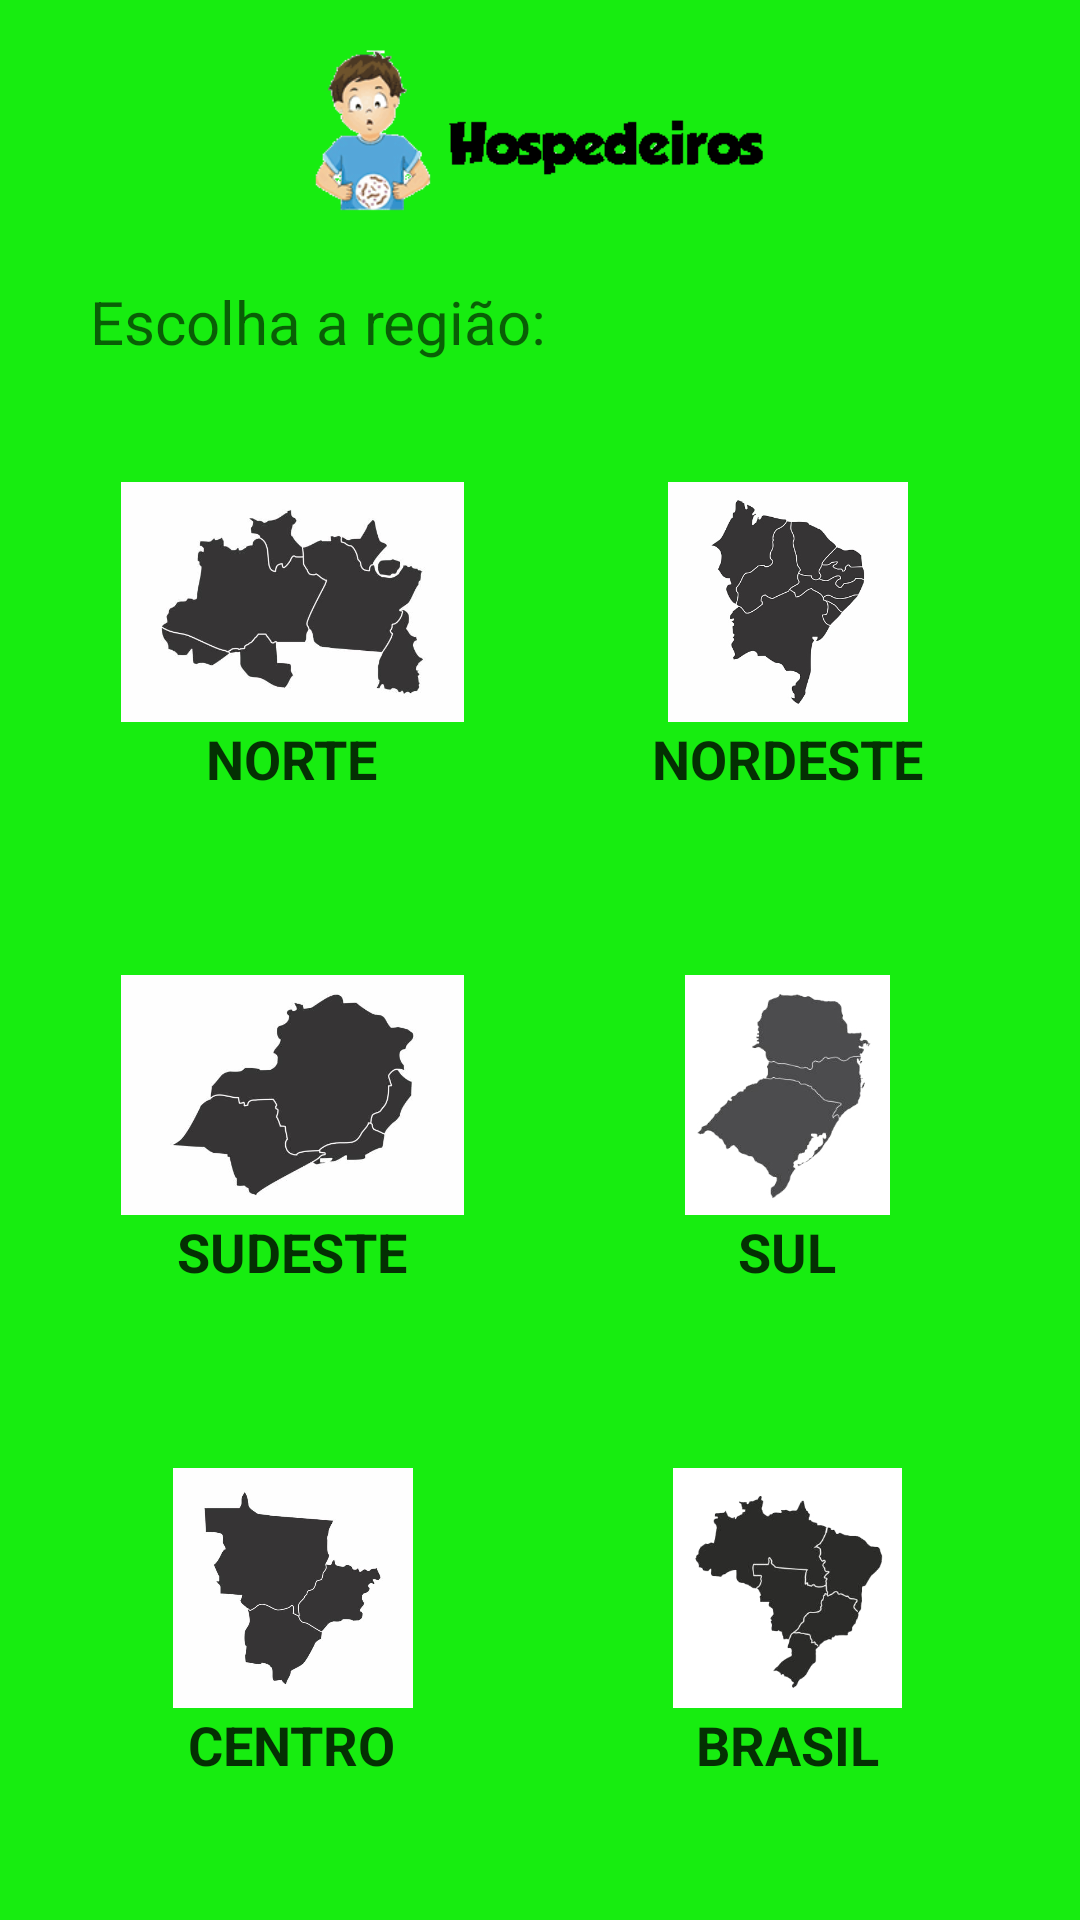

The Android layout XML behind this screen, and the referenced resources:
<!-- AndroidManifest.xml: application theme fullScreen -->
<!-- res/layout/activity_principal_game.xml -->
<?xml version="1.0" encoding="utf-8"?>
<RelativeLayout xmlns:android="http://schemas.android.com/apk/res/android"
    xmlns:app="http://schemas.android.com/apk/res-auto"
    xmlns:tools="http://schemas.android.com/tools"
    android:layout_width="match_parent"
    android:layout_height="match_parent"
    android:orientation="vertical"
    android:background="#17ED10"
    tools:context="com.hospedparasita.projetoparasitologia.game.PrincipalGameActivity">

    <ImageView
        android:id="@+id/logoquiz"
        android:layout_width="wrap_content"
        android:layout_height="wrap_content"
        android:layout_alignParentStart="true"
        android:layout_alignParentTop="true"
        android:layout_alignParentEnd="true"
        android:layout_marginStart="80dp"
        android:layout_marginTop="15dp"
        android:layout_marginEnd="80dp"
        android:adjustViewBounds="true"
        android:src="@drawable/logo_nova2" />

    <TextView
        android:id="@+id/escolha"
        android:layout_width="wrap_content"
        android:layout_height="wrap_content"
        android:layout_below="@id/logoquiz"
        android:layout_marginStart="30dp"
        android:layout_marginTop="20dp"
        android:layout_marginEnd="20dp"
        android:text="Escolha a região:"
        android:textColor="#99000000"
        android:textSize="20sp" />
    
    <LinearLayout
        android:id="@+id/layout1"
        android:layout_width="match_parent"
        android:layout_height="wrap_content"
        android:orientation="horizontal"
        android:layout_below="@id/escolha"
        android:layout_marginTop="20dp"
        android:layout_marginStart="20dp"
        android:layout_marginEnd="20dp"
        android:weightSum="2">

        <LinearLayout
            android:id="@+id/norteLayout"
            android:layout_width="0dp"
            android:layout_height="wrap_content"
            android:layout_weight="1"
            android:gravity="center"
            android:padding="20dp"
            android:layout_marginEnd="5dp"
            android:background="@drawable/round_back_white10"
            android:orientation="vertical">

            <ImageView
                android:layout_width="wrap_content"
                android:layout_height="80dp"
                android:src="@drawable/norte"/>

            <TextView
                android:layout_height="wrap_content"
                android:layout_width="wrap_content"
                android:text="NORTE"
                android:textColor="#CC000000"
                android:textSize="18sp"
                android:textStyle="bold"/>

        </LinearLayout>

        <LinearLayout
            android:id="@+id/nordesteLayout"
            android:layout_width="0dp"
            android:layout_height="wrap_content"
            android:layout_weight="1"
            android:gravity="center"
            android:padding="20dp"
            android:layout_marginStart="5dp"
            android:background="@drawable/round_back_white10"
            android:orientation="vertical">

            <ImageView
                android:layout_width="wrap_content"
                android:layout_height="80dp"
                android:src="@drawable/nordeste"/>

            <TextView
                android:layout_height="wrap_content"
                android:layout_width="wrap_content"
                android:text="NORDESTE"
                android:textColor="#CC000000"
                android:textSize="18sp"
                android:textStyle="bold"/>

        </LinearLayout>

    </LinearLayout>


    <LinearLayout
        android:id="@+id/layout2"
        android:layout_width="match_parent"
        android:layout_height="wrap_content"
        android:orientation="horizontal"
        android:layout_below="@id/layout1"
        android:layout_marginTop="20dp"
        android:layout_marginStart="20dp"
        android:layout_marginEnd="20dp"
        android:weightSum="2">

        <LinearLayout
            android:id="@+id/sudesteLayout"
            android:layout_width="0dp"
            android:layout_height="wrap_content"
            android:layout_weight="1"
            android:gravity="center"
            android:padding="20dp"
            android:layout_marginEnd="5dp"
            android:background="@drawable/round_back_white10"
            android:orientation="vertical">

            <ImageView
                android:layout_width="wrap_content"
                android:layout_height="80dp"
                android:src="@drawable/sudeste"/>

            <TextView
                android:layout_height="wrap_content"
                android:layout_width="wrap_content"
                android:text="SUDESTE"
                android:textColor="#CC000000"
                android:textSize="18sp"
                android:textStyle="bold"/>

        </LinearLayout>

        <LinearLayout
            android:id="@+id/sulLayout"
            android:layout_width="0dp"
            android:layout_height="wrap_content"
            android:layout_weight="1"
            android:gravity="center"
            android:padding="20dp"
            android:layout_marginStart="5dp"
            android:background="@drawable/round_back_white10"
            android:orientation="vertical">

            <ImageView
                android:layout_width="wrap_content"
                android:layout_height="80dp"
                android:src="@drawable/sul"/>

            <TextView
                android:layout_height="wrap_content"
                android:layout_width="wrap_content"
                android:text="SUL"
                android:textColor="#CC000000"
                android:textSize="18sp"
                android:textStyle="bold"/>

        </LinearLayout>

    </LinearLayout>

    <LinearLayout
        android:id="@+id/layout3"
        android:layout_width="match_parent"
        android:layout_height="wrap_content"
        android:orientation="horizontal"
        android:layout_below="@id/layout2"
        android:layout_marginTop="20dp"
        android:layout_marginStart="20dp"
        android:layout_marginEnd="20dp"
        android:weightSum="2">

        <LinearLayout
            android:id="@+id/centroLayout"
            android:layout_width="0dp"
            android:layout_height="wrap_content"
            android:layout_weight="1"
            android:gravity="center"
            android:padding="20dp"
            android:layout_marginEnd="5dp"
            android:background="@drawable/round_back_white10"
            android:orientation="vertical">

            <ImageView
                android:layout_width="wrap_content"
                android:layout_height="80dp"
                android:src="@drawable/centro_oeste"/>

            <TextView
                android:layout_height="wrap_content"
                android:layout_width="wrap_content"
                android:text="CENTRO"
                android:textColor="#CC000000"
                android:textSize="18sp"
                android:textStyle="bold"/>

        </LinearLayout>

        <LinearLayout
            android:id="@+id/brasilLayout"
            android:layout_width="0dp"
            android:layout_height="wrap_content"
            android:layout_weight="1"
            android:gravity="center"
            android:padding="20dp"
            android:layout_marginStart="5dp"
            android:background="@drawable/round_back_white10"
            android:orientation="vertical">

            <ImageView
                android:layout_width="wrap_content"
                android:layout_height="80dp"
                android:src="@drawable/brasil"/>

            <TextView
                android:layout_height="wrap_content"
                android:layout_width="wrap_content"
                android:text="BRASIL"
                android:textColor="#CC000000"
                android:textSize="18sp"
                android:textStyle="bold"/>

        </LinearLayout>

    </LinearLayout>

    <androidx.appcompat.widget.AppCompatButton
        android:id="@+id/startQuizBtn"
        android:layout_width="match_parent"
        android:layout_height="wrap_content"
        android:layout_below="@id/layout3"
        android:layout_marginStart="20dp"
        android:layout_marginTop="30dp"
        android:layout_marginEnd="20dp"
        android:background="@drawable/round_back_blue20"
        android:text="Iniciar Quiz"
        android:textColor="#FFFFFF"
        android:textSize="16sp"
        android:textStyle="bold" />



</RelativeLayout>
<!-- resources referenced by this layout -->
<resources>
  <!-- drawable brasil: jpg bitmap (drawable, 38448 bytes) -->
  <!-- drawable centro_oeste: jpg bitmap (drawable, 10931 bytes) -->
  <!-- drawable logo_nova2: png bitmap (drawable, 6269 bytes) -->
  <!-- drawable nordeste: jpg bitmap (drawable, 24853 bytes) -->
  <!-- drawable norte: jpg bitmap (drawable, 12664 bytes) -->
  <!-- drawable round_back_blue20 (drawable) -->
  <?xml version="1.0" encoding="utf-8"?>
  <shape xmlns:android="http://schemas.android.com/apk/res/android"
      android:shape="rectangle">
  
      <solid android:color="#1937F1"/>
      <corners android:radius="20dp"/>
  </shape>
  <!-- drawable sudeste: jpg bitmap (drawable, 10216 bytes) -->
  <!-- drawable sul: jpg bitmap (drawable, 32513 bytes) -->
  <style name="fullScreen" parent="Theme.AppCompat.Light.NoActionBar">
          <item name="android:windowNoTitle">true</item>
          <item name="android:windowFullscreen">true</item>
          <item name="android:windowActionBar">false</item>
          <item name="android:windowContentOverlay">@null</item>
      </style>
</resources>
